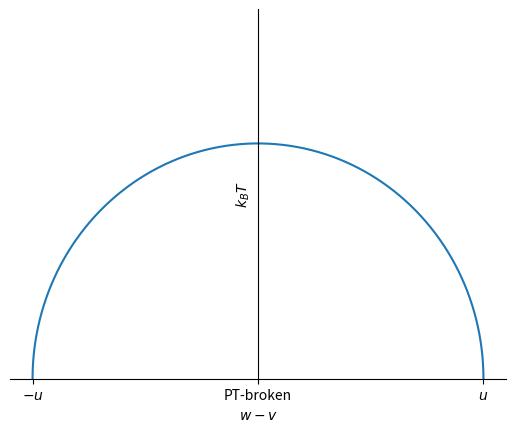

The matplotlib source for this figure: (Note: this script raises an exception after producing the figure.)
import matplotlib.pyplot as plt
import numpy as np

fig,ax=plt.subplots()
t=np.linspace(0,np.pi,100)
x=np.cos(t)
y=np.sin(t)*2/np.pi
ax.plot(x,y)
plt.xlabel(r'$w-v$')
plt.ylabel(r'$k_BT$')
plt.ylim(0,1)
ax.set_xticks([-1,0,1])
ax.set_xticklabels([r'$-u$','PT-broken',r'$u$'])
ax.spines['bottom'].set_position('zero')
ax.spines['left'].set_position('zero')
ax.set_yticks([])
ax.spines['right'].set_color('none')
ax.spines['top'].set_color('none')
for direction in ["xzero", "yzero"]:
    ax.axis["xzero"].set_axisline_style("-|>")
plt.show()